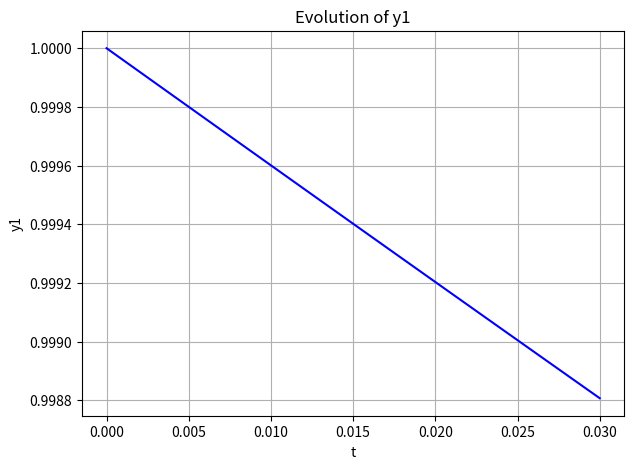
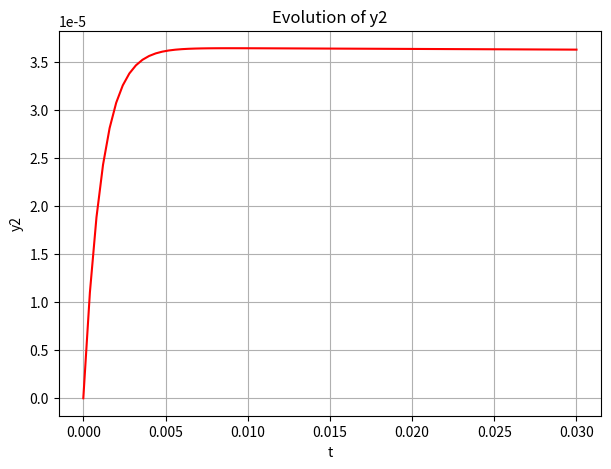
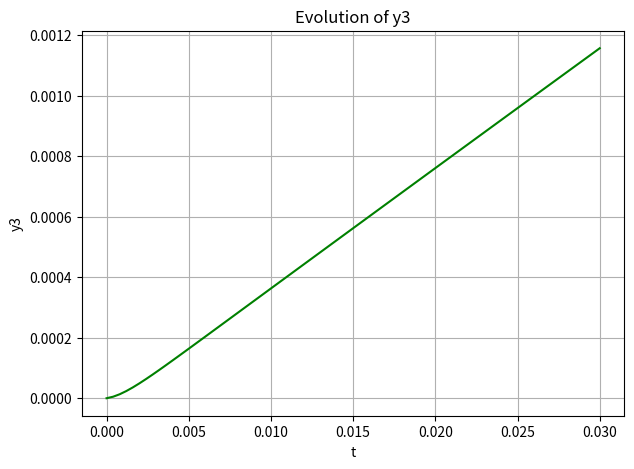
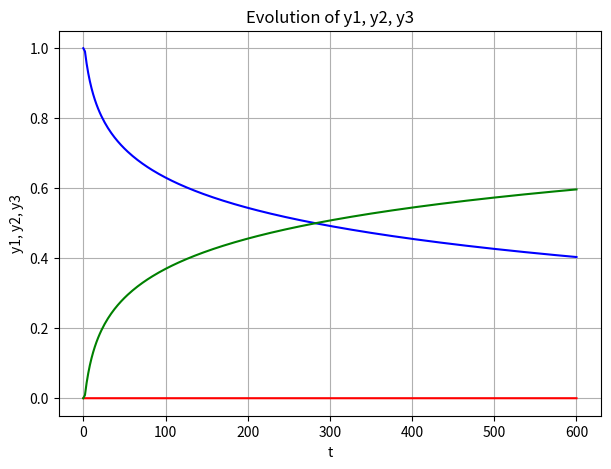

Recreate these plots in Python, in order.
import math
import matplotlib.pyplot as plt
import numpy as np
from scipy.optimize import fsolve


# defining initial conditions
butcher_table = np.array([
                        [0.5, 0.5, 0],
                        [1.5, -0.5, 2],
                        [0, -0.5, 1.5]])
y0 = np.array([1, 0, 0])
t = 0.03

# defining initial system
def system(y):
    k1 = 0.04
    k2 = 3e7
    k3 = 1e4
    return np.array([[-k1 * y[0] + k3 * y[1] * y[2]],
                     [k1 * y[0] - k3 * y[1] * y[2] - k2 * (y[1]**2)],
                     [k2 * (y[1]**2)]])


# defining system for computation of vector of k1 coefficients
def system_for_k1(x, y, h, a11):
    k1 = 0.04
    k2 = 3e7
    k3 = 1e4
    return -k1 * (y[0] + a11 * h * x[0]) + k3 * (y[1] + a11 * h * x[1]) * (y[2] + a11 * h * x[2]) - x[0], \
           k1 * (y[0] + a11 * h * x[0]) - k3 * (y[1] + a11 * h * x[1]) * (y[2] + a11 * h * x[2]) - k2 * ((y[1] + a11 * h * x[1])**2) - x[1], \
           k2 * ((y[1] + a11 * h * x[1])**2) - x[2]


# defining system for computation of vector of k2 coefficients
def system_for_k2(x, y, h, a21, a22, k):
    k1 = 0.04
    k2 = 3e7
    k3 = 1e4
    return -k1 * (y[0] + h * (a21 * k[0] + a22 * x[0])) + k3 * (y[1] + h * (a21 * k[1] + a22 * x[1])) * \
                         (y[2] + h * (a21 * k[2] + a22 * x[2])) - x[0], \
        k1 * (y[0] + h * (a21 * k[0] + a22 * x[0])) - k3 * (y[1] + h * (a21 * k[1] + a22 * x[1])) * (y[2] + h * (a21 * k[2] + a22 * x[2]))\
                         - k2 * ((y[1] + h * (a21 * k[1] + a22 * x[1]))**2) - x[1], \
        k2 * ((y[1] + h * (a21 * k[1] + a22 * x[1]))**2) - x[2]


# the main function Runge Kutta method 
def Runge_Kutta(system, butcher_table, t, h, init_vector):
    N = t / h
    c1 = butcher_table[0, 0]
    c2 = butcher_table[1, 0]
    b1 = butcher_table[2, 1]
    b2 = butcher_table[2, 2]
    a11 = butcher_table[0, 1]
    a12 = butcher_table[0, 2]
    a21 = butcher_table[1, 1]
    a22 = butcher_table[1, 2]
    yn = np.array(init_vector)
    y1_change = [1]
    y2_change = [0]
    y3_change = [0]
    for i in range(int(N)):
        k1 = fsolve(system_for_k1, [0, 0, 0], args=(yn, h, a11))
        k2 = fsolve(system_for_k2, [0, 0, 0], args=(yn, h, a21, a22, k1))
        yn = yn + h * (b1 * k1 + b2 * k2)
        y1_change.append(yn[0])
        y2_change.append(yn[1])
        y3_change.append(yn[2])
    return yn, y1_change, y2_change, y3_change


# computing solution on t = 0.03 and t = 600
solution, y1, y2, y3 = Runge_Kutta(system, butcher_table, t = 0.03, h = 0.0004, init_vector = y0)
solution2, y1_2, y2_2, y3_2 = Runge_Kutta(system, butcher_table, t = 600, h = 2, init_vector = y0)
t = np.linspace(0, 0.03, 76)
t2 = np.linspace(0, 600, 301)


# plot that shows the evolution of y1
plt.figure(figsize=(7, 5))
plt.plot(t, y1, c='blue')
plt.xlabel("t")
plt.ylabel("y1")
plt.title("Evolution of y1")
plt.grid()
plt.show()

# plot that shows the evolution of y2
plt.figure(figsize=(7, 5))
plt.plot(t, y2, c='red')
plt.xlabel("t")
plt.ylabel("y2")
plt.title("Evolution of y2")
plt.grid()
plt.show()

# plot that shows the evolution of y3
plt.figure(figsize=(7, 5))
plt.plot(t, y3, c='green')
plt.xlabel("t")
plt.ylabel("y3")
plt.title("Evolution of y3")
plt.grid()
plt.show()

# plot that shows the joint evolution of y1, y2 and y3
plt.figure(figsize=(7, 5))
plt.plot(t2, y1_2, c='blue')
plt.plot(t2, y2_2, c='red')
plt.plot(t2, y3_2, c='green')
plt.xlabel("t")
plt.ylabel("y1, y2, y3")
plt.title("Evolution of y1, y2, y3")
plt.grid()
plt.show()